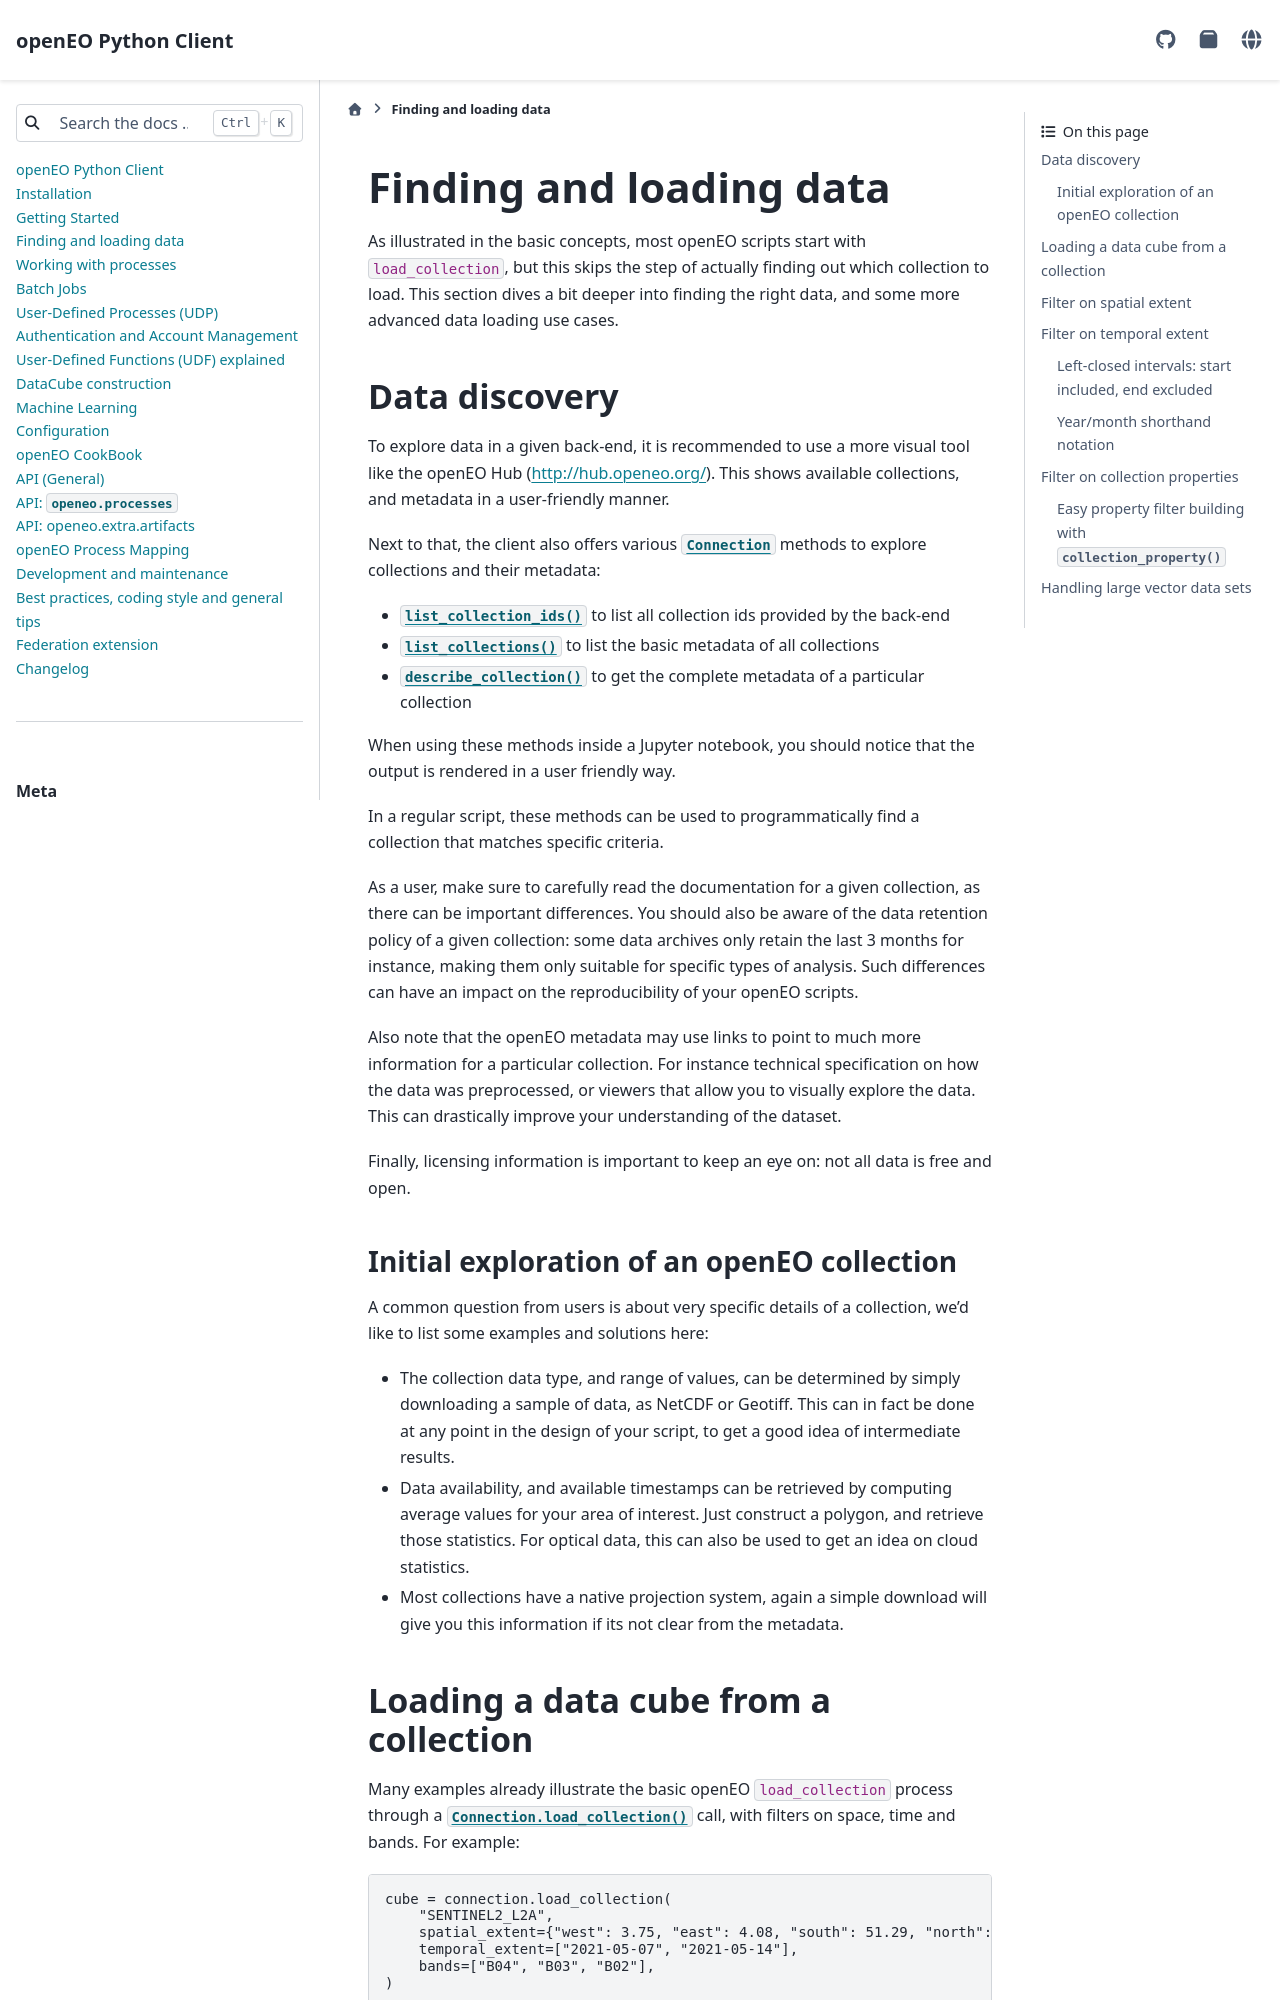

repository: Open-EO/openeo-python-client · page: data_access.html · generator: sphinx

.. _data_access_chapter:

########################
Finding and loading data
########################


As illustrated in the basic concepts, most openEO scripts start with ``load_collection``, but this skips the step of
actually finding out which collection to load. This section dives a bit deeper into finding the right data, and some more
advanced data loading use cases.

Data discovery
==============

To explore data in a given back-end, it is recommended to use a more visual tool like the openEO Hub
(http://hub.openeo.org/). This shows available collections, and metadata in a user-friendly manner.

Next to that, the client also offers various :py:class:`~openeo.rest.connection.Connection` methods
to explore collections and their metadata:

- :py:meth:`~openeo.rest.connection.Connection.list_collection_ids`
  to list all collection ids provided by the back-end
- :py:meth:`~openeo.rest.connection.Connection.list_collections`
  to list the basic metadata of all collections
- :py:meth:`~openeo.rest.connection.Connection.describe_collection`
  to get the complete metadata of a particular collection

When using these methods inside a Jupyter notebook, you should notice that the output is rendered in a user friendly way.

In a regular script, these methods can be used to programmatically find a collection that matches specific criteria.

As a user, make sure to carefully read the documentation for a given collection, as there can be important differences.
You should also be aware of the data retention policy of a given collection: some data archives only retain the last 3 months
for instance, making them only suitable for specific types of analysis. Such differences can have an impact on the reproducibility
of your openEO scripts.

Also note that the openEO metadata may use links to point to much more information for a particular collection. For instance
technical specification on how the data was preprocessed, or viewers that allow you to visually explore the data. This can
drastically improve your understanding of the dataset.

Finally, licensing information is important to keep an eye on: not all data is free and open.


Initial exploration of an openEO collection
-------------------------------------------

A common question from users is about very specific details of a collection, we'd like to list some examples and solutions here:

- The collection data type, and range of values, can be determined by simply downloading a sample of data, as NetCDF or Geotiff. This can in fact be done at any point in the design of your script, to get a good idea of intermediate results.
- Data availability, and available timestamps can be retrieved by computing average values for your area of interest. Just construct a polygon, and retrieve those statistics. For optical data, this can also be used to get an idea on cloud statistics.
- Most collections have a native projection system, again a simple download will give you this information if its not clear from the metadata.

.. _data-loading-and-filtering:
